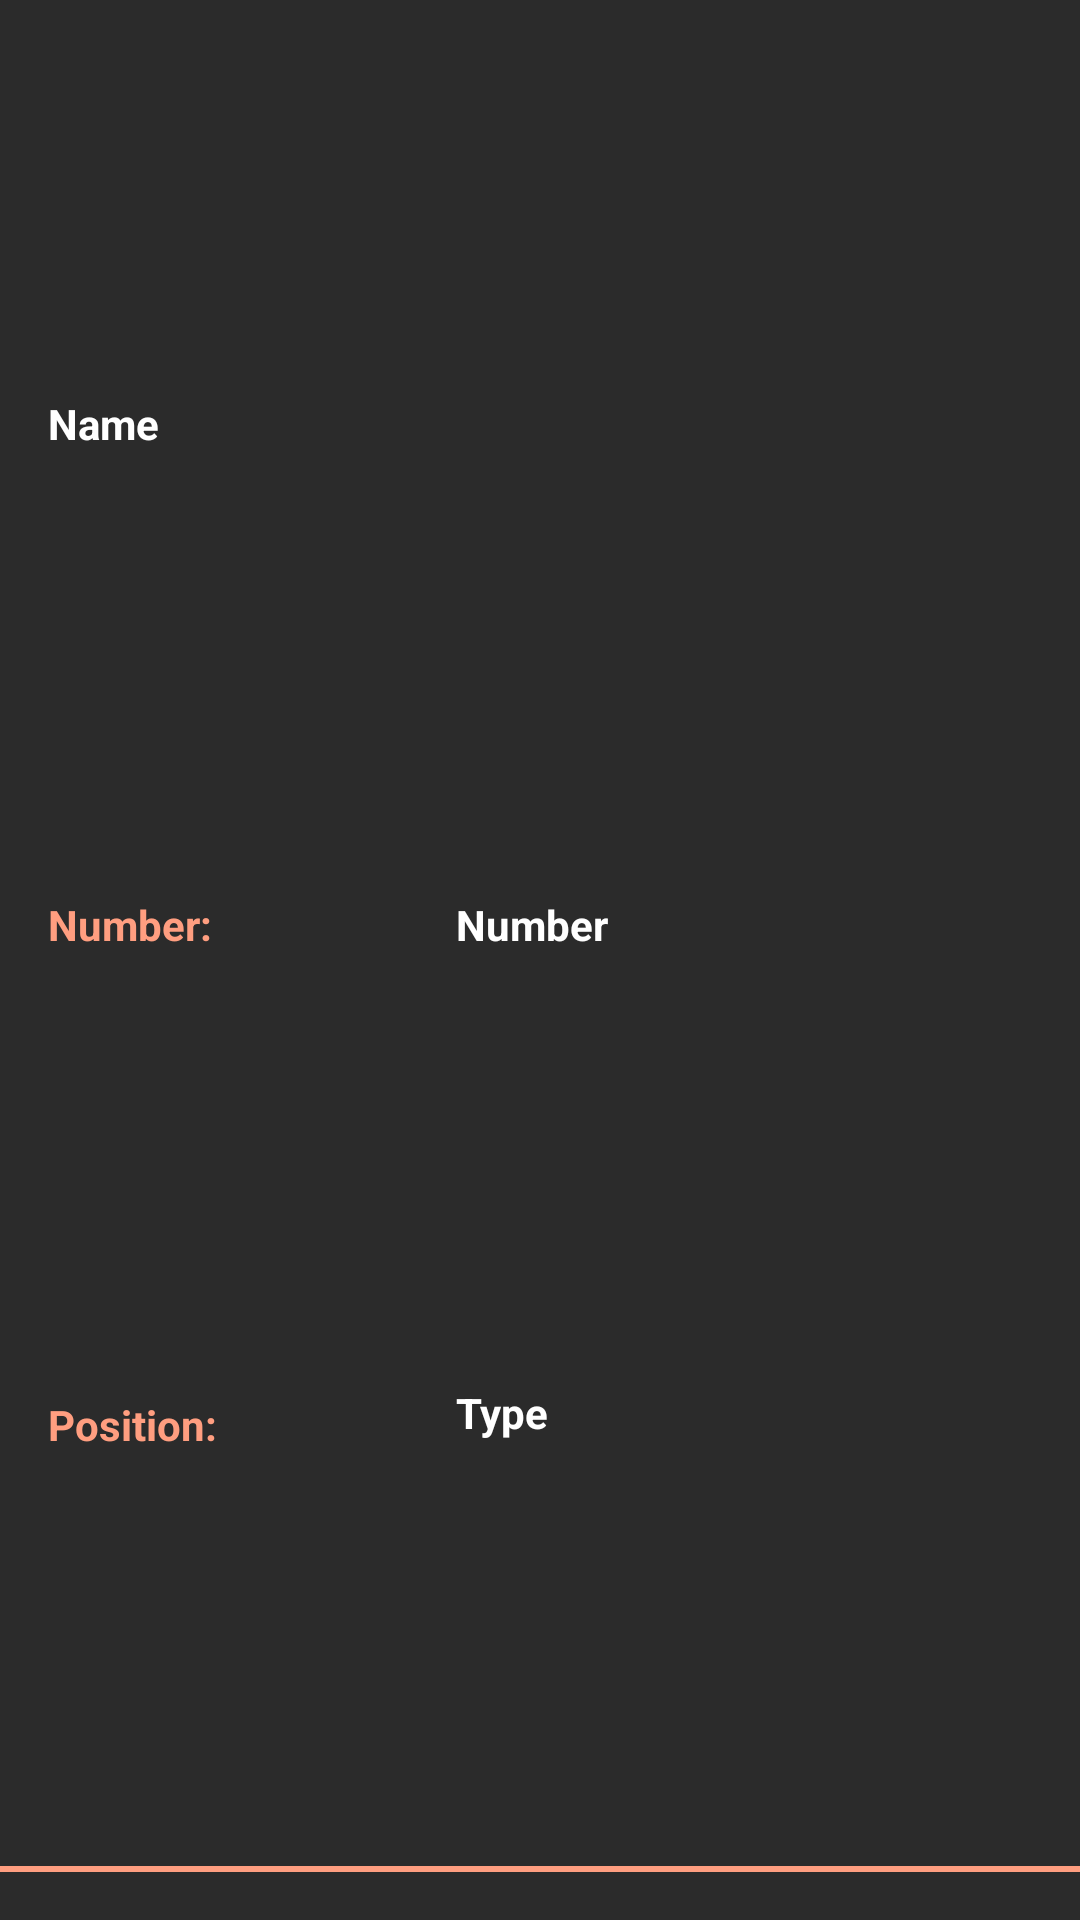

Here is an Android app screen rendered from its layout file. Give the layout XML and the strings, colors and styles it references.
<!-- AndroidManifest.xml: application theme Theme.AllFootball -->
<!-- res/layout/detail_rv_item.xml -->
<?xml version="1.0" encoding="utf-8"?>
<androidx.constraintlayout.widget.ConstraintLayout xmlns:android="http://schemas.android.com/apk/res/android"
    xmlns:app="http://schemas.android.com/apk/res-auto"
    xmlns:tools="http://schemas.android.com/tools"
    android:layout_width="match_parent"
    android:layout_height="wrap_content"
    tools:parentTag="androidx.constraintlayout.widget.ConstraintLayout"
    android:paddingBottom="16dp">

    
    
    
    
    
    
    
    
    
    
    
    
    

    <TextView
        android:id="@+id/txt_player_name"
        android:layout_width="wrap_content"
        android:layout_height="wrap_content"
        android:text="Name"
        android:textStyle="bold"
        android:layout_marginBottom="8dp"
        app:layout_constraintBottom_toTopOf="@+id/label_player_number"
        app:layout_constraintEnd_toEndOf="parent"
        app:layout_constraintStart_toStartOf="parent"
        app:layout_constraintTop_toTopOf="parent"
        app:layout_constraintHorizontal_bias="0"
        android:layout_marginStart="16dp"
        />

    <TextView
        android:id="@+id/label_player_number"
        android:layout_width="120dp"
        android:layout_height="wrap_content"
        android:layout_marginStart="16dp"
        android:text="Number:"
        android:textColor="@color/peach"
        android:textStyle="bold"
        android:layout_marginTop="8dp"
        android:layout_marginBottom="8dp"
        app:layout_constraintBottom_toTopOf="@+id/label_player_type"
        app:layout_constraintEnd_toStartOf="@+id/txt_player_number"
        app:layout_constraintHorizontal_bias="0"
        app:layout_constraintHorizontal_chainStyle="packed"
        app:layout_constraintStart_toStartOf="parent"
        app:layout_constraintTop_toBottomOf="@+id/txt_player_name" />

    <TextView
        android:id="@+id/txt_player_number"
        android:layout_width="wrap_content"
        android:layout_height="wrap_content"
        android:layout_marginStart="16dp"
        android:text="Number"
        android:textStyle="bold"
        android:layout_marginTop="8dp"
        android:layout_marginBottom="8dp"
        app:layout_constraintBottom_toTopOf="@+id/label_player_type"
        app:layout_constraintEnd_toEndOf="parent"
        app:layout_constraintHorizontal_bias="0"
        app:layout_constraintStart_toEndOf="@+id/label_player_number"
        app:layout_constraintTop_toBottomOf="@+id/txt_player_name" />

    <TextView
        android:id="@+id/label_player_type"
        android:layout_width="120dp"
        android:layout_height="wrap_content"
        android:layout_marginStart="16dp"
        android:layout_marginTop="8dp"
        android:layout_marginBottom="8dp"
        android:text="Position:"
        android:textColor="@color/peach"
        android:textStyle="bold"
        app:layout_constraintBottom_toBottomOf="parent"
        app:layout_constraintEnd_toStartOf="@+id/txt_player_type"
        app:layout_constraintHorizontal_bias="0"
        app:layout_constraintStart_toStartOf="parent"
        app:layout_constraintTop_toBottomOf="@+id/label_player_number"
        app:layout_constraintHorizontal_chainStyle="packed"
        />

    <TextView
        android:id="@+id/txt_player_type"
        android:layout_width="wrap_content"
        android:layout_height="wrap_content"
        android:layout_marginStart="16dp"
        android:layout_marginTop="8dp"
        android:layout_marginBottom="8dp"
        android:text="Type"
        android:textStyle="bold"
        app:layout_constraintBottom_toBottomOf="parent"
        app:layout_constraintEnd_toEndOf="parent"
        app:layout_constraintHorizontal_bias="0"
        app:layout_constraintStart_toEndOf="@+id/label_player_type"
        app:layout_constraintTop_toBottomOf="@+id/label_player_number" />

    <com.google.android.material.divider.MaterialDivider
        android:id="@+id/divider"
        android:layout_width="wrap_content"
        android:layout_height="2dp"
        app:dividerColor="@color/peach"
        app:layout_constraintBottom_toBottomOf="parent"
        app:layout_constraintStart_toStartOf="parent"
        app:layout_constraintEnd_toEndOf="parent"
        android:layout_marginTop="8dp"
        />

</androidx.constraintlayout.widget.ConstraintLayout>
<!-- resources referenced by this layout -->
<resources>
  <color name="grey">#C9C7C7</color>
  <color name="peach">#FF9E80</color>
  <style name="ShapeAppearanceOverlay.App.CornerSize50Percent" parent="">
          <item name="cornerSize">50%</item>
      </style>
  <style name="Theme.AllFootball" parent="Theme.MaterialComponents.DayNight.NoActionBar">
          
          <item name="android:windowTranslucentStatus">true</item>
          
          <item name="cardBackgroundColor">@color/dark</item>
          <item name="android:textColor">@color/white</item>
          <item name="android:textColorHint">@color/peach</item>
          <item name="android:windowBackground">@color/dark</item>
      </style>
  <color name="dark">#2B2B2B</color>
  <color name="white">#FFFFFFFF</color>
</resources>
